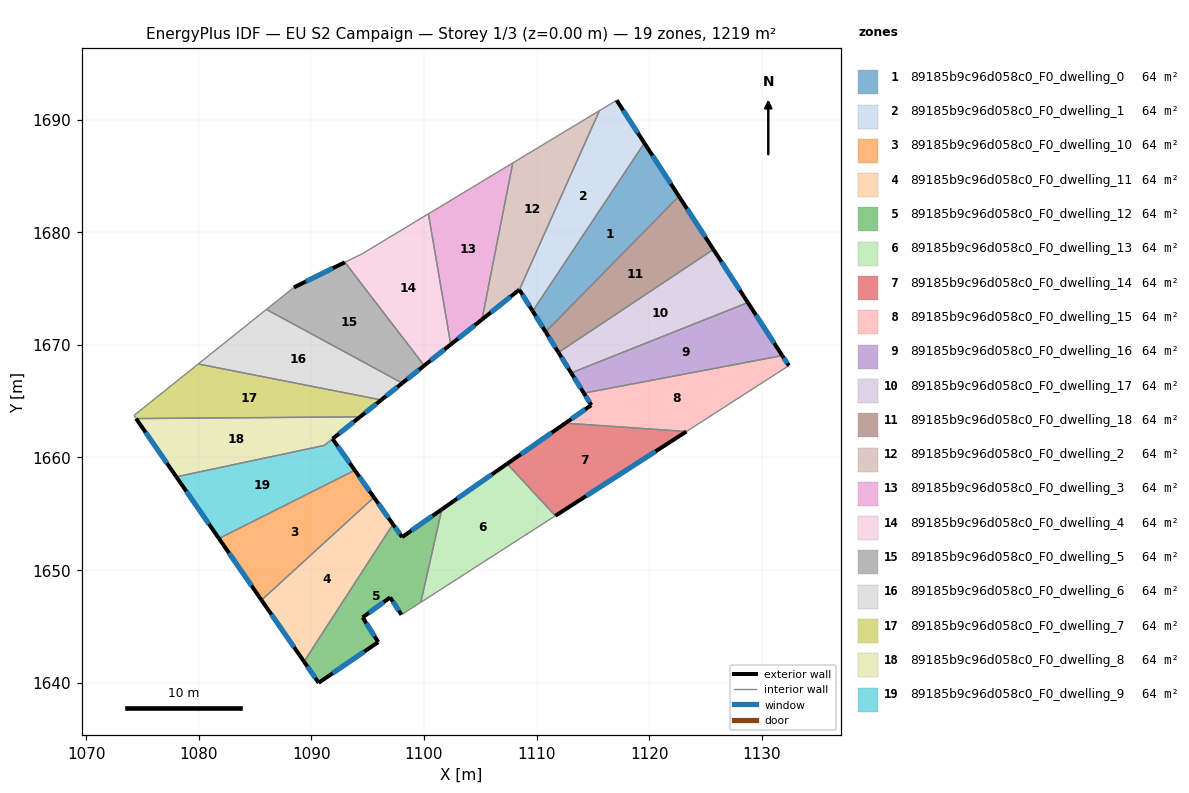
=== STOREY PLAN SPEC (per zone: floor XY polygon, exterior-wall plan segments, windows/doors) ===
zone 1: 89185b9c96d058c0_F0_dwelling_0  (64.2 m²)
  floor: (1119.57, 1687.91) (1122.64, 1683.18) (1110.81, 1671.14) (1109.66, 1672.99)
  exterior wall: (1109.66, 1672.99) – (1110.81, 1671.14)  [2.2 m]
    window: (1109.93, 1672.55) – (1110.54, 1671.57)  [1.8 m²]
  exterior wall: (1122.64, 1683.18) – (1119.57, 1687.91)  [5.6 m]
    window: (1121.92, 1684.29) – (1120.29, 1686.80)  [4.8 m²]
  interior walls: 2
zone 2: 89185b9c96d058c0_F0_dwelling_1  (64.2 m²)
  floor: (1117.11, 1691.71) (1119.57, 1687.91) (1109.66, 1672.99) (1108.48, 1674.88) (1115.59, 1690.79)
  exterior wall: (1108.48, 1674.88) – (1109.66, 1672.99)  [2.2 m]
    window: (1108.75, 1674.43) – (1109.38, 1673.43)  [1.9 m²]
  exterior wall: (1119.57, 1687.91) – (1117.11, 1691.71)  [4.5 m]
    window: (1118.99, 1688.80) – (1117.69, 1690.82)  [3.8 m²]
  interior walls: 3
zone 3: 89185b9c96d058c0_F0_dwelling_10  (64.2 m²)
  floor: (1093.86, 1658.85) (1095.56, 1656.45) (1085.58, 1647.33) (1081.80, 1652.79)
  exterior wall: (1095.56, 1656.45) – (1093.86, 1658.85)  [2.9 m]
    window: (1095.16, 1657.01) – (1094.26, 1658.29)  [2.5 m²]
  exterior wall: (1081.80, 1652.79) – (1085.58, 1647.33)  [6.6 m]
    window: (1082.69, 1651.51) – (1084.69, 1648.61)  [5.6 m²]
  interior walls: 2
zone 4: 89185b9c96d058c0_F0_dwelling_11  (64.2 m²)
  floor: (1095.56, 1656.45) (1097.25, 1654.06) (1089.35, 1641.86) (1085.58, 1647.33)
  exterior wall: (1097.25, 1654.06) – (1095.56, 1656.45)  [2.9 m]
    window: (1096.85, 1654.62) – (1095.96, 1655.89)  [2.5 m²]
  exterior wall: (1085.58, 1647.33) – (1089.35, 1641.86)  [6.6 m]
    window: (1086.46, 1646.04) – (1088.47, 1643.15)  [5.6 m²]
  interior walls: 2
zone 5: 89185b9c96d058c0_F0_dwelling_12  (64.2 m²)
  floor: (1101.59, 1655.38) (1099.72, 1647.13) (1098.01, 1646.03) (1097.01, 1647.56) (1094.56, 1645.79) (1095.94, 1643.60) (1090.65, 1639.98) (1089.35, 1641.86) (1097.25, 1654.06) (1098.06, 1652.92)
  exterior wall: (1090.65, 1639.98) – (1095.94, 1643.60)  [6.4 m]
    window: (1091.89, 1640.83) – (1094.70, 1642.75)  [5.4 m²]
  exterior wall: (1089.35, 1641.86) – (1090.65, 1639.98)  [2.3 m]
    window: (1089.66, 1641.42) – (1090.35, 1640.42)  [1.9 m²]
  exterior wall: (1098.06, 1652.92) – (1097.25, 1654.06)  [1.4 m]
    window: (1097.87, 1653.19) – (1097.44, 1653.79)  [1.2 m²]
  exterior wall: (1101.59, 1655.38) – (1098.06, 1652.92)  [4.3 m]
    window: (1100.76, 1654.80) – (1098.89, 1653.50)  [3.6 m²]
  exterior wall: (1097.01, 1647.56) – (1098.01, 1646.03)  [1.8 m]
    window: (1097.24, 1647.20) – (1097.77, 1646.39)  [1.5 m²]
  exterior wall: (1094.56, 1645.79) – (1097.01, 1647.56)  [3.0 m]
    window: (1095.13, 1646.21) – (1096.43, 1647.15)  [2.6 m²]
  exterior wall: (1095.94, 1643.60) – (1094.56, 1645.79)  [2.6 m]
    window: (1095.62, 1644.11) – (1094.88, 1645.27)  [2.2 m²]
  interior walls: 3
zone 6: 89185b9c96d058c0_F0_dwelling_13  (64.2 m²)
  floor: (1107.39, 1659.43) (1111.67, 1654.81) (1099.72, 1647.13) (1101.59, 1655.38)
  exterior wall: (1107.39, 1659.43) – (1101.59, 1655.38)  [7.1 m]
    window: (1106.03, 1658.48) – (1102.95, 1656.33)  [6.0 m²]
  interior walls: 3
zone 7: 89185b9c96d058c0_F0_dwelling_14  (64.2 m²)
  floor: (1123.30, 1662.29) (1111.67, 1654.81) (1107.39, 1659.43) (1112.56, 1663.04)
  exterior wall: (1112.56, 1663.04) – (1107.39, 1659.43)  [6.3 m]
    window: (1111.35, 1662.19) – (1108.61, 1660.28)  [5.3 m²]
  exterior wall: (1111.67, 1654.81) – (1123.30, 1662.29)  [13.8 m]
    window: (1114.40, 1656.57) – (1120.57, 1660.54)  [11.7 m²]
  interior walls: 2
zone 8: 89185b9c96d058c0_F0_dwelling_15  (64.2 m²)
  floor: (1131.82, 1669.04) (1132.40, 1668.14) (1123.30, 1662.29) (1112.56, 1663.04) (1114.86, 1664.64) (1114.20, 1665.70)
  exterior wall: (1114.86, 1664.64) – (1112.56, 1663.04)  [2.8 m]
    window: (1114.32, 1664.27) – (1113.10, 1663.42)  [2.4 m²]
  exterior wall: (1114.20, 1665.70) – (1114.86, 1664.64)  [1.3 m]
    window: (1114.35, 1665.45) – (1114.70, 1664.89)  [1.1 m²]
  exterior wall: (1132.40, 1668.14) – (1131.82, 1669.04)  [1.1 m]
    window: (1132.26, 1668.35) – (1131.96, 1668.83)  [0.9 m²]
  interior walls: 3
zone 9: 89185b9c96d058c0_F0_dwelling_16  (64.2 m²)
  floor: (1128.76, 1673.75) (1131.82, 1669.04) (1114.20, 1665.70) (1113.08, 1667.50)
  exterior wall: (1113.08, 1667.50) – (1114.20, 1665.70)  [2.1 m]
    window: (1113.34, 1667.08) – (1113.93, 1666.12)  [1.8 m²]
  exterior wall: (1131.82, 1669.04) – (1128.76, 1673.75)  [5.6 m]
    window: (1131.10, 1670.14) – (1129.48, 1672.64)  [4.7 m²]
  interior walls: 2
zone 10: 89185b9c96d058c0_F0_dwelling_17  (64.2 m²)
  floor: (1125.70, 1678.46) (1128.76, 1673.75) (1113.08, 1667.50) (1111.95, 1669.31)
  exterior wall: (1111.95, 1669.31) – (1113.08, 1667.50)  [2.1 m]
    window: (1112.21, 1668.89) – (1112.81, 1667.92)  [1.8 m²]
  exterior wall: (1128.76, 1673.75) – (1125.70, 1678.46)  [5.6 m]
    window: (1128.05, 1674.85) – (1126.42, 1677.35)  [4.7 m²]
  interior walls: 2
zone 11: 89185b9c96d058c0_F0_dwelling_18  (64.2 m²)
  floor: (1122.64, 1683.18) (1125.70, 1678.46) (1111.95, 1669.31) (1110.81, 1671.14)
  exterior wall: (1110.81, 1671.14) – (1111.95, 1669.31)  [2.2 m]
    window: (1111.07, 1670.71) – (1111.68, 1669.74)  [1.8 m²]
  exterior wall: (1125.70, 1678.46) – (1122.64, 1683.18)  [5.6 m]
    window: (1124.98, 1679.57) – (1123.36, 1682.08)  [4.7 m²]
  interior walls: 2
zone 12: 89185b9c96d058c0_F0_dwelling_2  (64.2 m²)
  floor: (1115.59, 1690.79) (1108.48, 1674.88) (1108.47, 1674.89) (1105.15, 1672.24) (1107.89, 1686.14)
  exterior wall: (1108.48, 1674.88) – (1108.47, 1674.89)  [0.0 m]
  exterior wall: (1105.15, 1672.24) – (1108.47, 1674.89)  [4.2 m]
    window: (1105.93, 1672.86) – (1107.69, 1674.27)  [3.6 m²]
  interior walls: 3
zone 13: 89185b9c96d058c0_F0_dwelling_3  (64.2 m²)
  floor: (1107.89, 1686.14) (1105.15, 1672.24) (1102.38, 1670.03) (1100.40, 1681.62)
  exterior wall: (1102.38, 1670.03) – (1105.15, 1672.24)  [3.5 m]
    window: (1103.03, 1670.55) – (1104.50, 1671.72)  [3.0 m²]
  interior walls: 3
zone 14: 89185b9c96d058c0_F0_dwelling_4  (64.2 m²)
  floor: (1100.40, 1681.62) (1102.38, 1670.03) (1100.03, 1668.15) (1092.98, 1677.32) (1094.53, 1678.08)
  exterior wall: (1100.03, 1668.15) – (1102.38, 1670.03)  [3.0 m]
    window: (1100.58, 1668.59) – (1101.83, 1669.58)  [2.5 m²]
  interior walls: 4
zone 15: 89185b9c96d058c0_F0_dwelling_5  (64.2 m²)
  floor: (1092.98, 1677.32) (1100.03, 1668.15) (1098.08, 1666.59) (1086.01, 1673.14) (1088.45, 1675.09)
  exterior wall: (1098.08, 1666.59) – (1100.03, 1668.15)  [2.5 m]
    window: (1098.54, 1666.96) – (1099.57, 1667.78)  [2.1 m²]
  exterior wall: (1092.98, 1677.32) – (1088.45, 1675.09)  [5.1 m]
    window: (1091.92, 1676.80) – (1089.51, 1675.61)  [4.3 m²]
  interior walls: 3
zone 16: 89185b9c96d058c0_F0_dwelling_6  (64.2 m²)
  floor: (1098.08, 1666.59) (1096.21, 1665.10) (1079.96, 1668.29) (1086.01, 1673.14)
  exterior wall: (1096.21, 1665.10) – (1098.08, 1666.59)  [2.4 m]
    window: (1096.65, 1665.45) – (1097.64, 1666.24)  [2.0 m²]
  interior walls: 3
zone 17: 89185b9c96d058c0_F0_dwelling_7  (64.2 m²)
  floor: (1096.21, 1665.10) (1094.33, 1663.60) (1074.44, 1663.44) (1074.25, 1663.72) (1079.96, 1668.29)
  exterior wall: (1094.33, 1663.60) – (1096.21, 1665.10)  [2.4 m]
    window: (1094.77, 1663.95) – (1095.77, 1664.75)  [2.0 m²]
  interior walls: 4
zone 18: 89185b9c96d058c0_F0_dwelling_8  (64.0 m²)
  floor: (1094.33, 1663.60) (1091.15, 1661.06) (1078.01, 1658.27) (1074.44, 1663.44)
  exterior wall: (1074.44, 1663.44) – (1078.01, 1658.27)  [6.3 m]
    window: (1075.28, 1662.23) – (1077.17, 1659.49)  [5.3 m²]
  exterior wall: (1091.89, 1661.65) – (1094.33, 1663.60)  [3.1 m]
    window: (1092.46, 1662.11) – (1093.76, 1663.14)  [2.6 m²]
  interior walls: 3
zone 19: 89185b9c96d058c0_F0_dwelling_9  (64.4 m²)
  floor: (1091.89, 1661.65) (1093.86, 1658.85) (1081.80, 1652.79) (1078.01, 1658.27) (1091.15, 1661.06)
  exterior wall: (1093.86, 1658.85) – (1091.89, 1661.65)  [3.4 m]
    window: (1093.40, 1659.51) – (1092.35, 1660.99)  [2.9 m²]
  exterior wall: (1078.01, 1658.27) – (1081.80, 1652.79)  [6.7 m]
    window: (1078.90, 1656.99) – (1080.91, 1654.08)  [5.6 m²]
  interior walls: 3

=== DERIVED (storey summary) ===
Building: EU S2 Campaign
Storey: 1 of 3  (floor level z = 0.00 m)
Storey gross floor area: 1219.4 m²
Zones on this storey: 19
  - 89185b9c96d058c0_F0_dwelling_0: floor 64.2 m²; exterior wall 7.8 m (23.4 m²); 2 window(s) 6.6 m²; WWR 28.1%
  - 89185b9c96d058c0_F0_dwelling_1: floor 64.2 m²; exterior wall 6.8 m (20.3 m²); 2 window(s) 5.7 m²; WWR 28.1%
  - 89185b9c96d058c0_F0_dwelling_10: floor 64.2 m²; exterior wall 9.6 m (28.8 m²); 2 window(s) 8.1 m²; WWR 28.1%
  - 89185b9c96d058c0_F0_dwelling_11: floor 64.2 m²; exterior wall 9.6 m (28.7 m²); 2 window(s) 8.1 m²; WWR 28.1%
  - 89185b9c96d058c0_F0_dwelling_12: floor 64.2 m²; exterior wall 21.9 m (65.6 m²); 7 window(s) 18.4 m²; WWR 28.1%
  - 89185b9c96d058c0_F0_dwelling_13: floor 64.2 m²; exterior wall 7.1 m (21.2 m²); 1 window(s) 6.0 m²; WWR 28.1%
  - 89185b9c96d058c0_F0_dwelling_14: floor 64.2 m²; exterior wall 20.1 m (60.4 m²); 2 window(s) 17.0 m²; WWR 28.1%
  - 89185b9c96d058c0_F0_dwelling_15: floor 64.2 m²; exterior wall 5.1 m (15.4 m²); 3 window(s) 4.3 m²; WWR 28.1%
  - 89185b9c96d058c0_F0_dwelling_16: floor 64.2 m²; exterior wall 7.7 m (23.2 m²); 2 window(s) 6.5 m²; WWR 28.1%
  - 89185b9c96d058c0_F0_dwelling_17: floor 64.2 m²; exterior wall 7.8 m (23.3 m²); 2 window(s) 6.5 m²; WWR 28.1%
  - 89185b9c96d058c0_F0_dwelling_18: floor 64.2 m²; exterior wall 7.8 m (23.4 m²); 2 window(s) 6.6 m²; WWR 28.1%
  - 89185b9c96d058c0_F0_dwelling_2: floor 64.2 m²; exterior wall 4.3 m (12.8 m²); 1 window(s) 3.6 m²; WWR 28.1%
  - 89185b9c96d058c0_F0_dwelling_3: floor 64.2 m²; exterior wall 3.5 m (10.6 m²); 1 window(s) 3.0 m²; WWR 28.1%
  - 89185b9c96d058c0_F0_dwelling_4: floor 64.2 m²; exterior wall 3.0 m (9.0 m²); 1 window(s) 2.5 m²; WWR 28.1%
  - 89185b9c96d058c0_F0_dwelling_5: floor 64.2 m²; exterior wall 7.6 m (22.7 m²); 2 window(s) 6.4 m²; WWR 28.1%
  - 89185b9c96d058c0_F0_dwelling_6: floor 64.2 m²; exterior wall 2.4 m (7.2 m²); 1 window(s) 2.0 m²; WWR 28.1%
  - 89185b9c96d058c0_F0_dwelling_7: floor 64.2 m²; exterior wall 2.4 m (7.2 m²); 1 window(s) 2.0 m²; WWR 28.1%
  - 89185b9c96d058c0_F0_dwelling_8: floor 64.0 m²; exterior wall 9.4 m (28.2 m²); 2 window(s) 7.9 m²; WWR 28.1%
  - 89185b9c96d058c0_F0_dwelling_9: floor 64.4 m²; exterior wall 10.1 m (30.2 m²); 2 window(s) 8.5 m²; WWR 28.1%
Zone adjacency (shared interzone walls):
  - 89185b9c96d058c0_F0_dwelling_0 ↔ 89185b9c96d058c0_F0_dwelling_1
  - 89185b9c96d058c0_F0_dwelling_0 ↔ 89185b9c96d058c0_F0_dwelling_18
  - 89185b9c96d058c0_F0_dwelling_1 ↔ 89185b9c96d058c0_F0_dwelling_2
  - 89185b9c96d058c0_F0_dwelling_10 ↔ 89185b9c96d058c0_F0_dwelling_11
  - 89185b9c96d058c0_F0_dwelling_10 ↔ 89185b9c96d058c0_F0_dwelling_9
  - 89185b9c96d058c0_F0_dwelling_11 ↔ 89185b9c96d058c0_F0_dwelling_12
  - 89185b9c96d058c0_F0_dwelling_12 ↔ 89185b9c96d058c0_F0_dwelling_13
  - 89185b9c96d058c0_F0_dwelling_13 ↔ 89185b9c96d058c0_F0_dwelling_14
  - 89185b9c96d058c0_F0_dwelling_14 ↔ 89185b9c96d058c0_F0_dwelling_15
  - 89185b9c96d058c0_F0_dwelling_15 ↔ 89185b9c96d058c0_F0_dwelling_16
  - 89185b9c96d058c0_F0_dwelling_16 ↔ 89185b9c96d058c0_F0_dwelling_17
  - 89185b9c96d058c0_F0_dwelling_17 ↔ 89185b9c96d058c0_F0_dwelling_18
  - 89185b9c96d058c0_F0_dwelling_2 ↔ 89185b9c96d058c0_F0_dwelling_3
  - 89185b9c96d058c0_F0_dwelling_3 ↔ 89185b9c96d058c0_F0_dwelling_4
  - 89185b9c96d058c0_F0_dwelling_4 ↔ 89185b9c96d058c0_F0_dwelling_5
  - 89185b9c96d058c0_F0_dwelling_5 ↔ 89185b9c96d058c0_F0_dwelling_6
  - 89185b9c96d058c0_F0_dwelling_6 ↔ 89185b9c96d058c0_F0_dwelling_7
  - 89185b9c96d058c0_F0_dwelling_7 ↔ 89185b9c96d058c0_F0_dwelling_8
  - 89185b9c96d058c0_F0_dwelling_8 ↔ 89185b9c96d058c0_F0_dwelling_9